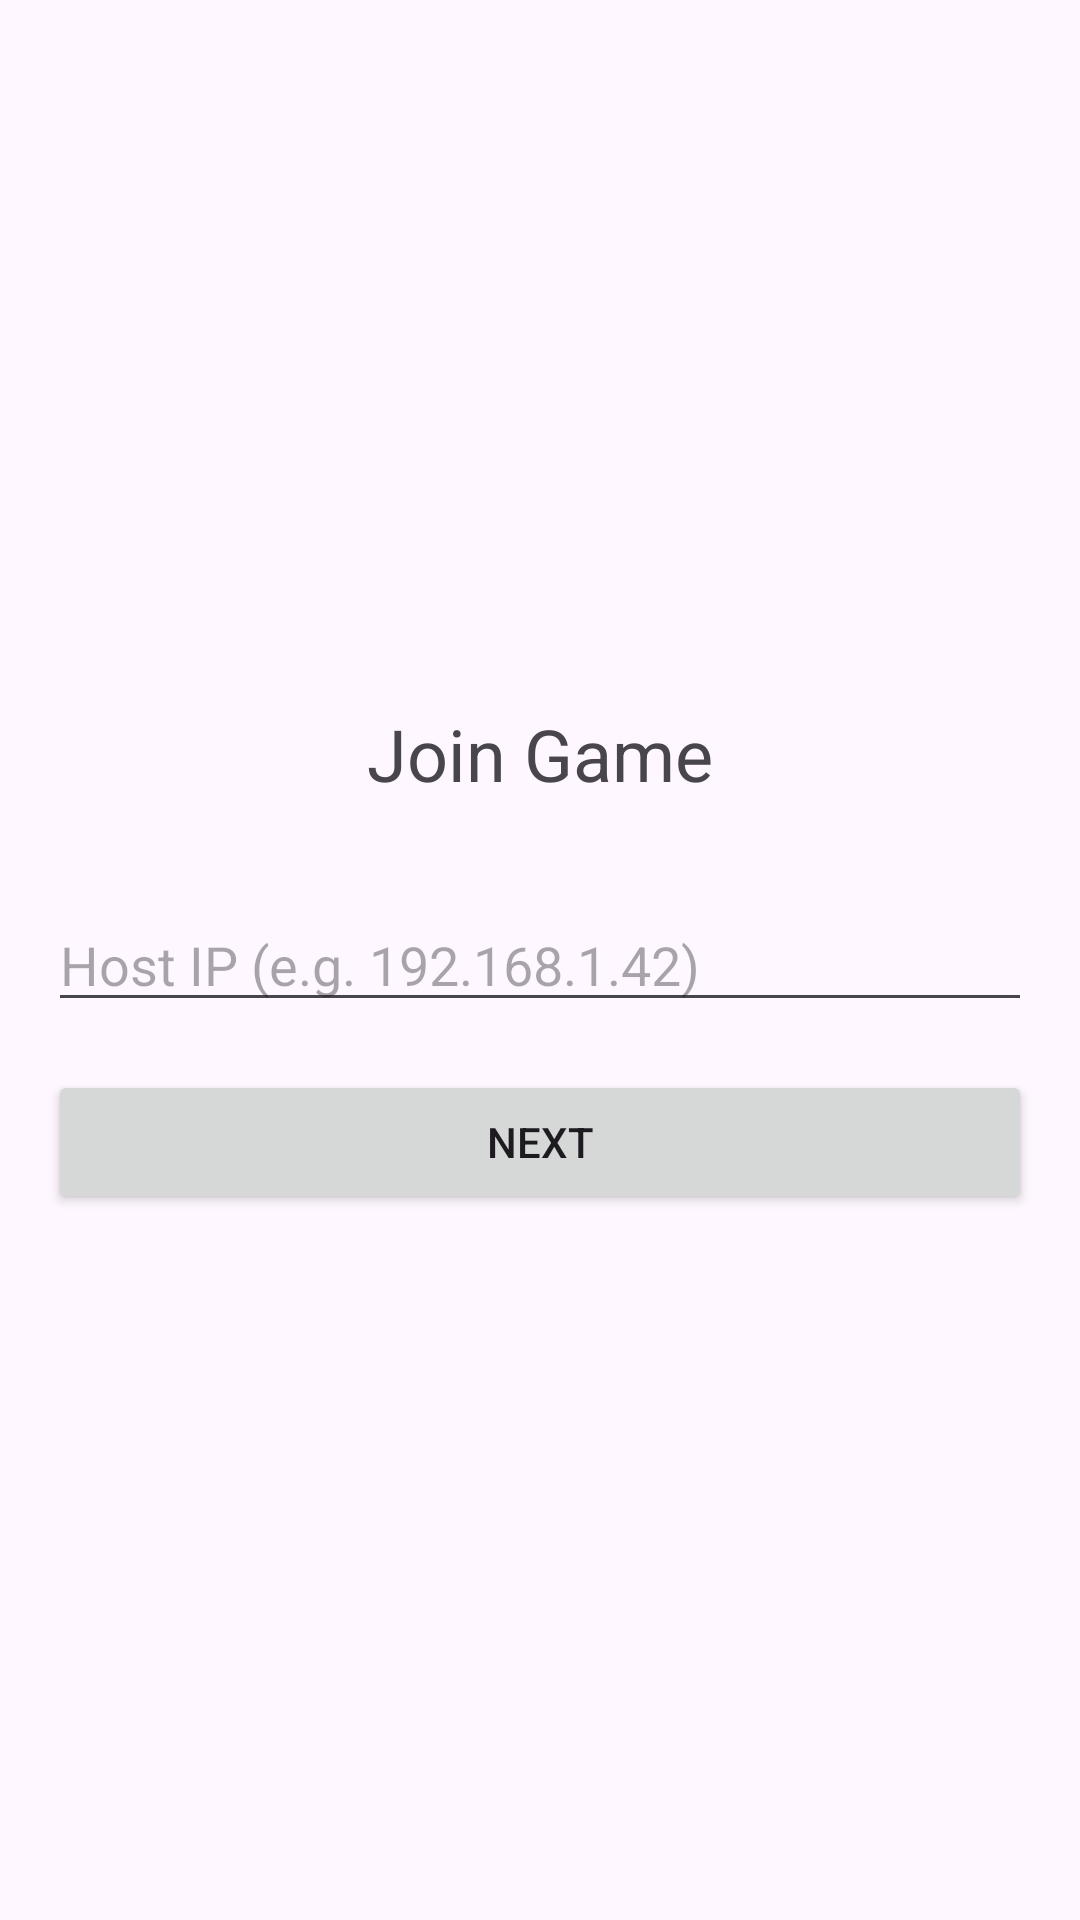

Here is an Android app screen rendered from its layout file. Give the layout XML and the strings, colors and styles it references.
<!-- AndroidManifest.xml: application theme Theme.Quizle -->
<!-- res/layout/fragment_join.xml -->
<?xml version="1.0" encoding="utf-8"?>
<LinearLayout xmlns:android="http://schemas.android.com/apk/res/android"
    android:layout_width="match_parent"
    android:layout_height="match_parent"
    android:orientation="vertical"
    android:padding="16dp"
    android:gravity="center">

    <TextView
        android:layout_width="wrap_content"
        android:layout_height="wrap_content"
        android:text="Join Game"
        android:textSize="24sp"
        android:layout_marginBottom="32dp"/>

    <EditText
        android:id="@+id/etJoinUrl"
        android:layout_width="match_parent"
        android:layout_height="wrap_content"
        android:hint="Host IP (e.g. 192.168.1.42)"
        android:inputType="textUri"
        android:layout_marginBottom="16dp"/>

    <Button
        android:id="@+id/btnJoin"
        android:layout_width="match_parent"
        android:layout_height="wrap_content"
        android:text="Next"/>
</LinearLayout>
<!-- resources referenced by this layout -->
<resources>
  <style name="Theme.Quizle" parent="Base.Theme.Quizle" />
  <style name="Base.Theme.Quizle" parent="Theme.Material3.DayNight.NoActionBar">
          
          
      </style>
</resources>
